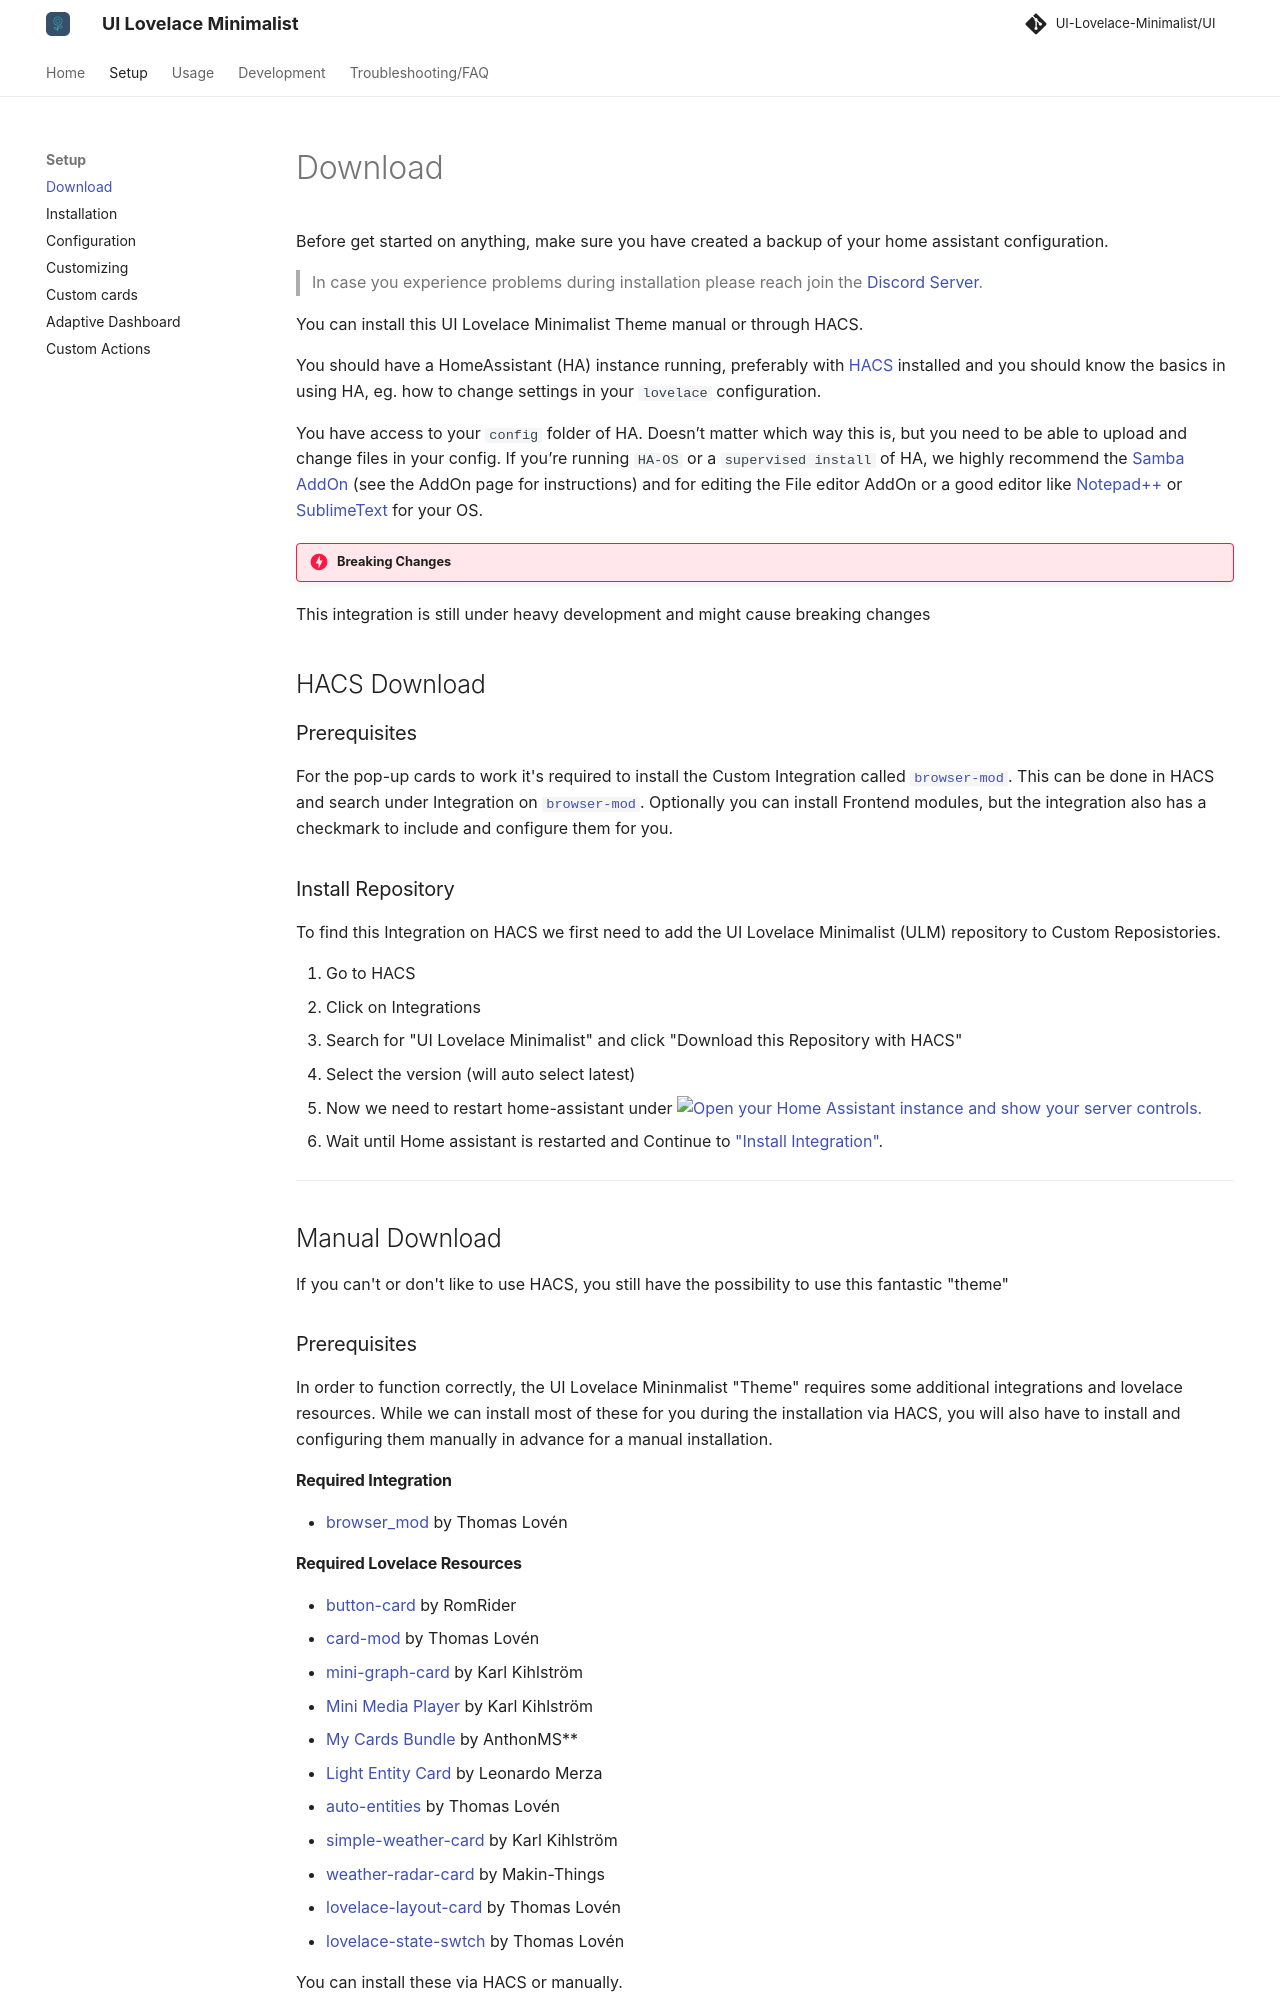

repository: alessandrosabbadini/UI-Lovelace-Minimalist-Cards · page: setup/download/index.html · generator: mkdocs

---
title: Prepare & Download
hide:
  - toc
---

<!-- markdownlint-disable MD046 -->

Before get started on anything, make sure you have created a backup of your home assistant configuration.

> In case you experience problems during installation please reach join the [Discord Server](https://discord.gg/TPXg9b7GfR).

You can install this UI Lovelace Minimalist Theme manual or through HACS.

You should have a HomeAssistant (HA) instance running, preferably with [HACS](https://hacs.xyz/) installed and you should know the basics in using HA, eg. how to change settings in your `lovelace` configuration.

You have access to your `config` folder of HA. Doesn’t matter which way this is, but you need to be able to upload and change files in your config. If you’re running `HA-OS` or a `supervised install` of HA, we highly recommend the [Samba AddOn](https://www.home-assistant.io/common-tasks/supervised/#installing-and-using-the-samba-add-on) (see the AddOn page for instructions) and for editing the File editor AddOn or a good editor like [Notepad++](https://notepad-plus-plus.org/) or [SublimeText](https://www.sublimetext.com/) for your OS.

!!! danger "Breaking Changes"
This integration is still under heavy development and might cause breaking changes

## HACS Download

### Prerequisites

For the pop-up cards to work it's required to install the Custom Integration called [`browser-mod`](https://github.com/thomasloven/hass-browser_mod). This can be done in HACS and search under Integration on [`browser-mod`](https://github.com/thomasloven/hass-browser_mod). Optionally you can install Frontend modules, but the integration also has a checkmark to include and configure them for you.

### Install Repository

To find this Integration on HACS we first need to add the UI Lovelace Minimalist (ULM) repository to Custom Reposistories.

1. Go to HACS
2. Click on Integrations
3. Search for "UI Lovelace Minimalist" and click "Download this Repository with HACS"
4. Select the version (will auto select latest)
5. Now we need to restart home-assistant under [![Open your Home Assistant instance and show your server controls.](https://my.home-assistant.io/badges/server_controls.svg)](https://my.home-assistant.io/redirect/server_controls/)
6. Wait until Home assistant is restarted and Continue to ["Install Integration"](https://ui-lovelace-minimalist.github.io/UI/setup/installation/#install-integration).

---

## Manual Download

If you can't or don't like to use HACS, you still have the possibility to use this fantastic "theme"

### Prerequisites

In order to function correctly, the UI Lovelace Mininmalist "Theme" requires some additional integrations and lovelace resources. While we can install most of these for you during the installation via HACS, you will also have to install and configuring them manually in advance for a manual installation.

#### Required Integration

- [browser_mod](https://github.com/thomasloven/hass-browser_mod) by Thomas Lovén
